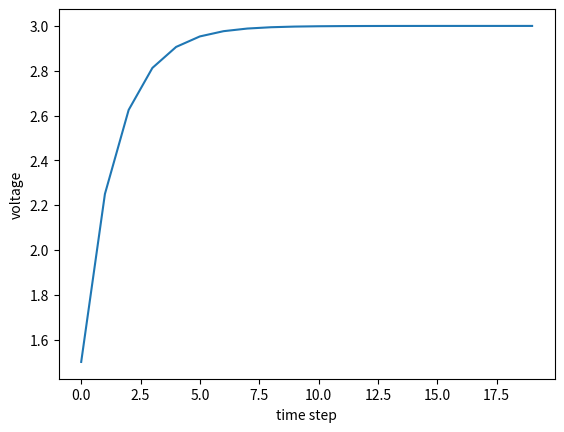

Write the Python code that produced this figure.
import matplotlib.pyplot as plt

v=0
input_current=3
threshold=4
spike=0
v_list=[]

for step in range(20):
    v=v+input_current
    v=v*0.5
    if v >= threshold:
        spike+=1
        v=0.0
    v_list.append(v)

print (v_list)
print (spike)

plt.plot(v_list)
plt.xlabel("time step")
plt.ylabel("voltage")
plt.show()
